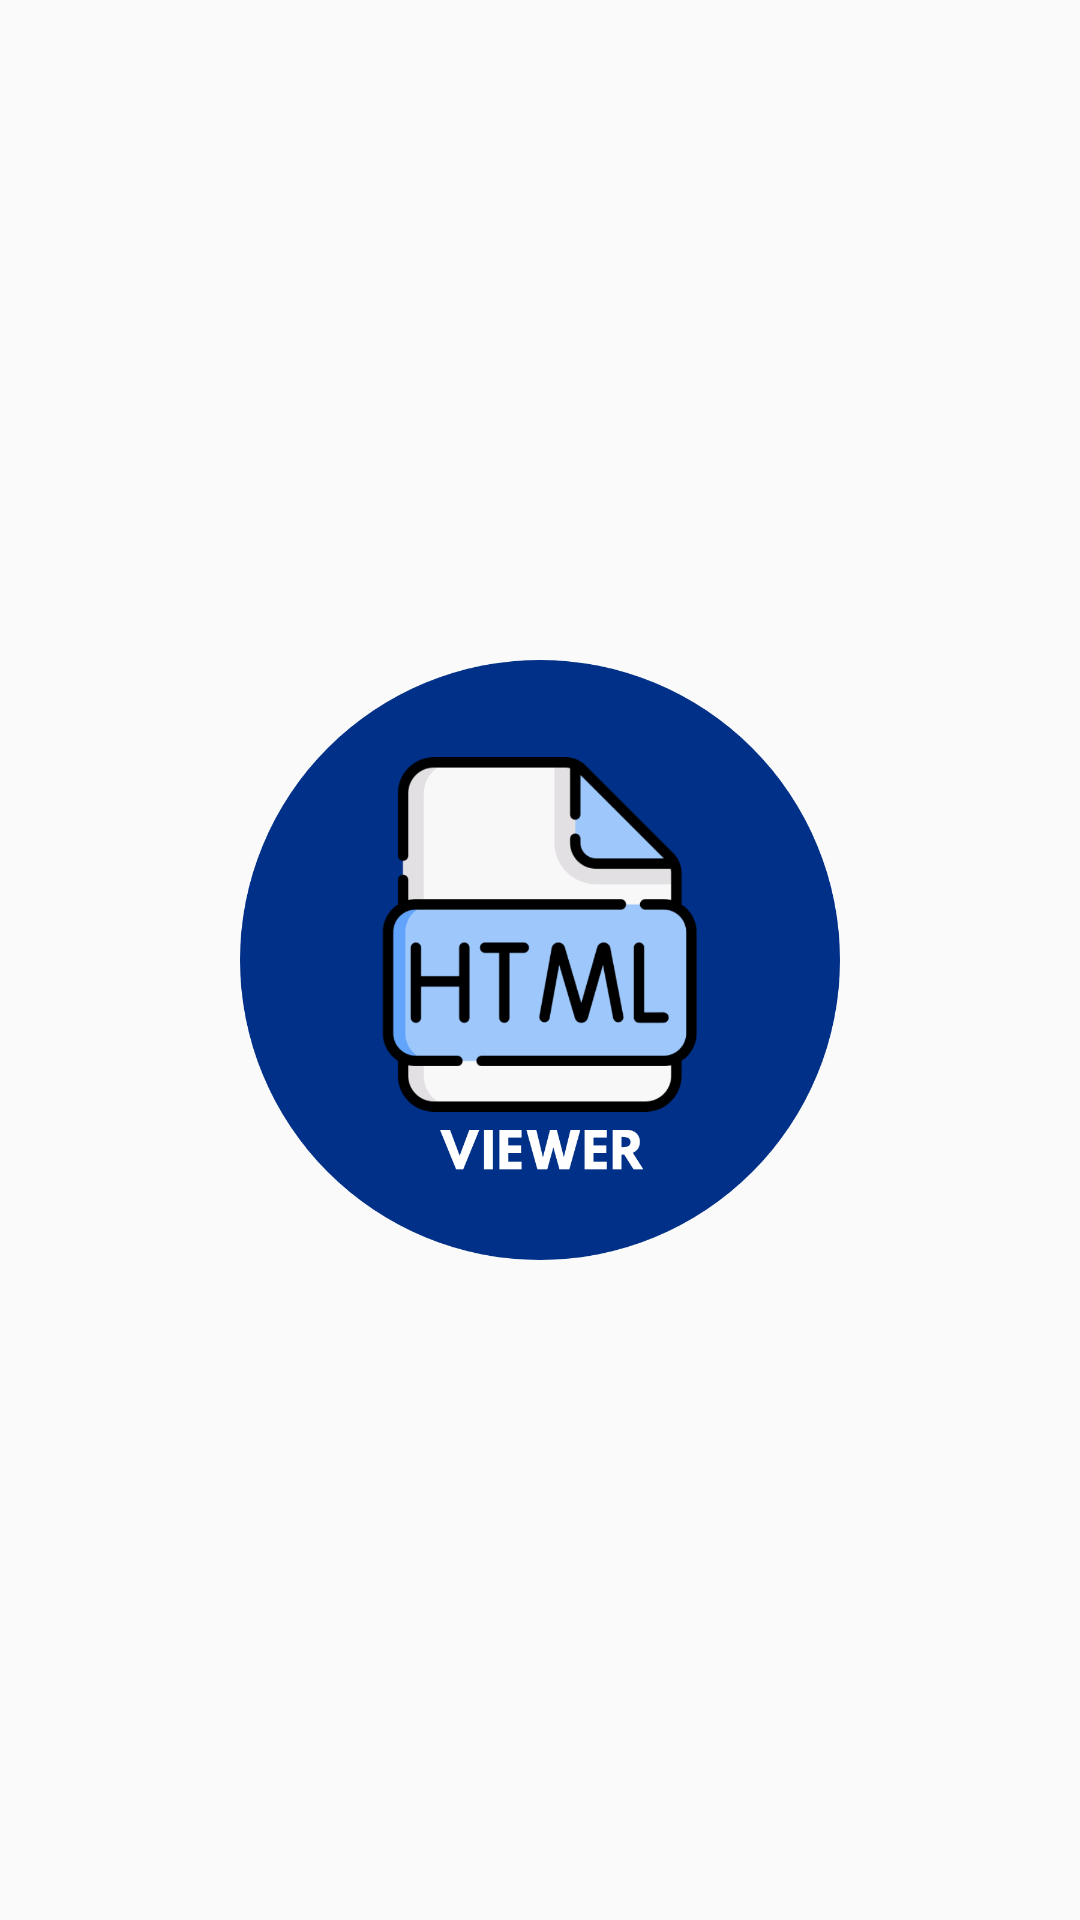

Android layout source for this screen:
<!-- AndroidManifest.xml: application theme Theme.HTMLViewer -->
<!-- res/layout/activity_splash_screen.xml -->
<?xml version="1.0" encoding="utf-8"?>
<androidx.constraintlayout.widget.ConstraintLayout xmlns:android="http://schemas.android.com/apk/res/android"
    xmlns:app="http://schemas.android.com/apk/res-auto"
    xmlns:tools="http://schemas.android.com/tools"
    android:layout_width="match_parent"
    android:layout_height="match_parent"
    tools:context=".SplashScreen">



    <ImageView
        android:id="@+id/splashImg"
        android:layout_width="200dp"
        android:layout_height="200dp"
        android:src="@drawable/logo"
        android:scaleType="centerCrop"
        app:layout_constraintBottom_toBottomOf="parent"
        app:layout_constraintEnd_toEndOf="parent"
        app:layout_constraintStart_toStartOf="parent"
        app:layout_constraintTop_toTopOf="parent" />

</androidx.constraintlayout.widget.ConstraintLayout>
<!-- resources referenced by this layout -->
<resources>
  <!-- drawable logo: png bitmap (drawable, 96523 bytes) -->
  <style name="Theme.HTMLViewer" parent="Theme.AppCompat.Light.DarkActionBar">
          
          <item name="colorPrimary">@color/Dark_Blue</item>
          <item name="colorPrimaryVariant">@color/Darkest_Blue</item>
          <item name="colorOnPrimary">@color/Light_White</item>
          
          <item name="colorSecondary">@color/Light_Blue</item>
          <item name="colorSecondaryVariant">@color/Dark_Blue</item>
          <item name="colorOnSecondary">@color/black</item>
          
          <item name="android:statusBarColor" tools:targetApi="l">?attr/colorPrimaryVariant</item>
          
      </style>
  <color name="Dark_Blue">#003087</color>
  <color name="Darkest_Blue">#012169</color>
  <color name="Light_White">#F6F7F8</color>
  <color name="Light_Blue">#009CDE</color>
  <color name="black">#FF000000</color>
</resources>
